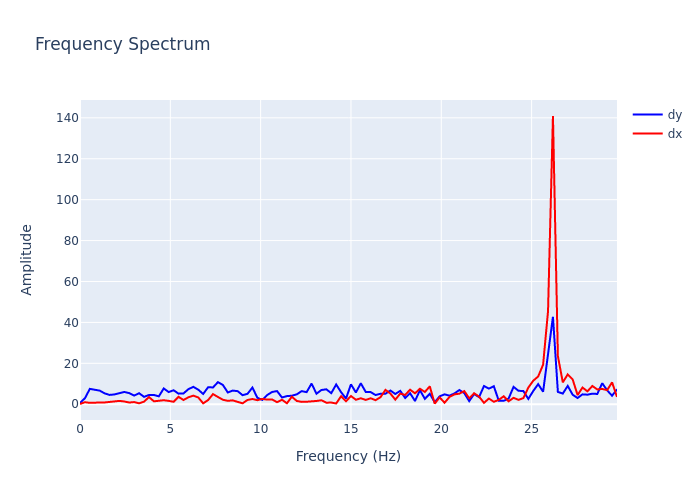

The data file committed next to this chart (first rows):
, frequency, dx, dy
0, 0.0, 0.1171, 0.6591
1, 0.2727, 0.9962, 2.934
2, 0.5455, 0.673, 7.519
3, 0.8182, 0.9176, 7.133
4, 1.091, 0.8505, 6.647
5, 1.364, 0.8685, 5.316
6, 1.636, 1.2, 4.557
7, 1.909, 1.508, 4.801
8, 2.182, 1.63, 5.407
9, 2.455, 1.35, 5.999
10, 2.727, 0.8357, 5.438
11, 3, 1.064, 4.246
12, 3.273, 0.4633, 5.391
13, 3.545, 1.251, 3.612
14, 3.818, 3.517, 4.514
15, 4.091, 1.428, 4.536
16, 4.364, 1.698, 3.858
17, 4.636, 1.963, 7.724
18, 4.909, 1.643, 5.947
19, 5.182, 1.195, 6.838
20, 5.455, 3.629, 5.177
21, 5.727, 2.071, 5.286
22, 6, 3.385, 7.35
23, 6.273, 4.205, 8.503
24, 6.545, 3.322, 7.12
25, 6.818, 0.4491, 5.019
26, 7.091, 2.029, 8.301
27, 7.364, 4.956, 8.218
28, 7.636, 3.546, 10.8
29, 7.909, 2.198, 9.432
30, 8.182, 1.656, 5.749
31, 8.455, 1.894, 6.679
32, 8.727, 1.155, 6.401
33, 9, 0.4617, 4.428
34, 9.273, 2.082, 5.091
35, 9.545, 2.565, 8.165
36, 9.818, 1.986, 3.168
37, 10.09, 2.615, 2.107
38, 10.36, 2.264, 4.51
39, 10.64, 2.322, 6.001
40, 10.91, 1.015, 6.438
41, 11.18, 2.183, 3.289
42, 11.45, 0.4909, 3.969
43, 11.73, 3.668, 4.175
44, 12, 1.607, 4.835
45, 12.27, 1.155, 6.415
46, 12.55, 1.227, 5.923
47, 12.82, 1.262, 10.1
48, 13.09, 1.605, 5.162
49, 13.36, 1.948, 6.944
50, 13.64, 0.7612, 7.309
51, 13.91, 0.8219, 5.414
52, 14.18, 0.3643, 9.656
53, 14.45, 3.915, 5.865
54, 14.73, 1.461, 2.82
55, 15, 4.033, 9.728
56, 15.27, 2.186, 5.769
57, 15.55, 2.923, 10.23
58, 15.82, 2.104, 5.998
59, 16.09, 2.912, 5.926
... 50 more rows
